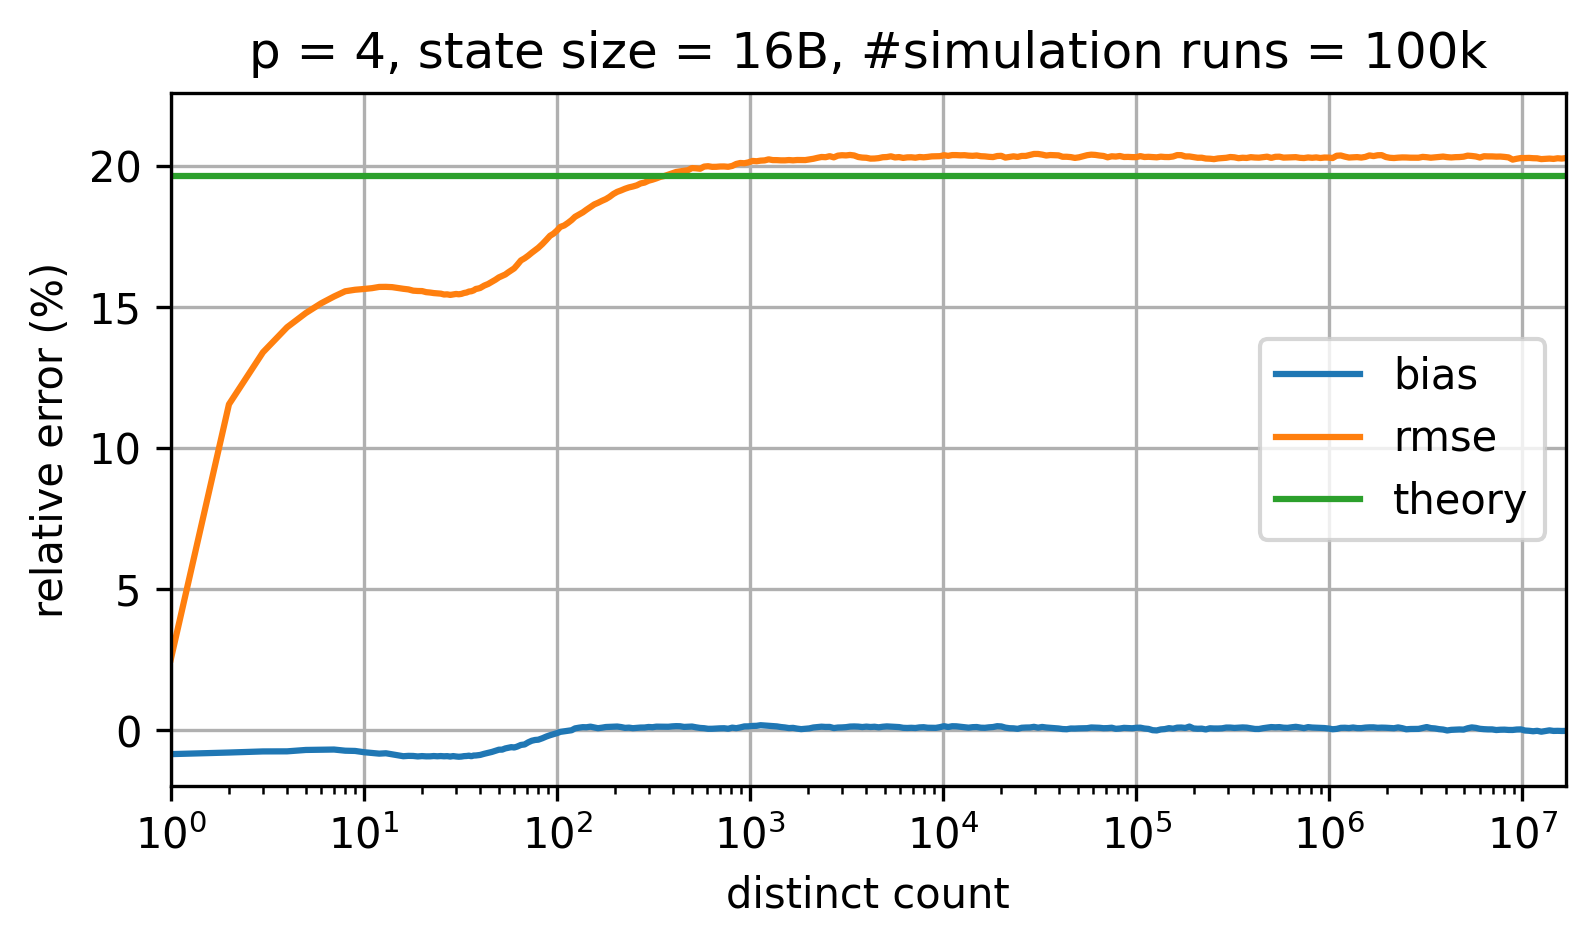

The table this chart was drawn from, first rows:
p=4; num_cycles=100000
distinct count; relative bias; relative rmse; theoretical relative standard error
0.0; NaN; NaN; 0.1964
1.0; -0.008468; 0.02517; 0.1964
2.0; -0.007901; 0.1154; 0.1964
3.0; -0.007509; 0.1339; 0.1964
4.0; -0.00748; 0.1427; 0.1964
5.0; -0.006988; 0.1478; 0.1964
6.0; -0.006894; 0.1512; 0.1964
7.0; -0.00684; 0.1536; 0.1964
8.0; -0.007251; 0.1555; 0.1964
9.0; -0.007339; 0.156; 0.1964
10.0; -0.007783; 0.1563; 0.1964
11.0; -0.008043; 0.1566; 0.1964
12.0; -0.008293; 0.157; 0.1964
13.0; -0.008161; 0.157; 0.1964
14.0; -0.008542; 0.1569; 0.1964
15.0; -0.008931; 0.1566; 0.1964
16.0; -0.009208; 0.1564; 0.1964
17.0; -0.00908; 0.1561; 0.1964
18.0; -0.009114; 0.1557; 0.1964
19.0; -0.009286; 0.1556; 0.1964
20.0; -0.009159; 0.1556; 0.1964
21.0; -0.009258; 0.1552; 0.1964
22.0; -0.009249; 0.155; 0.1964
23.0; -0.009143; 0.1548; 0.1964
24.0; -0.009231; 0.1547; 0.1964
25.0; -0.009148; 0.1546; 0.1964
26.0; -0.009232; 0.1543; 0.1964
27.0; -0.009181; 0.1544; 0.1964
28.0; -0.009331; 0.1542; 0.1964
29.0; -0.009157; 0.1544; 0.1964
30.0; -0.009299; 0.1545; 0.1964
31.0; -0.009393; 0.1544; 0.1964
32.0; -0.009325; 0.1546; 0.1964
33.0; -0.009176; 0.1549; 0.1964
34.0; -0.00913; 0.155; 0.1964
35.0; -0.009007; 0.1554; 0.1964
36.0; -0.009208; 0.1555; 0.1964
37.0; -0.008966; 0.1558; 0.1964
38.0; -0.008942; 0.1563; 0.1964
39.0; -0.008866; 0.1564; 0.1964
40.0; -0.008752; 0.1566; 0.1964
42.0; -0.008342; 0.1575; 0.1964
44.0; -0.008025; 0.1581; 0.1964
46.0; -0.00769; 0.1588; 0.1964
48.0; -0.007281; 0.1596; 0.1964
50.0; -0.006896; 0.1604; 0.1964
52.0; -0.00687; 0.1609; 0.1964
54.0; -0.006442; 0.1614; 0.1964
56.0; -0.006202; 0.1622; 0.1964
58.0; -0.00599; 0.1629; 0.1964
60.0; -0.006124; 0.1636; 0.1964
62.0; -0.005832; 0.1647; 0.1964
65.0; -0.00522; 0.1664; 0.1964
68.0; -0.005034; 0.1672; 0.1964
71.0; -0.004272; 0.1681; 0.1964
74.0; -0.003726; 0.1691; 0.1964
77.0; -0.00345; 0.17; 0.1964
80.0; -0.003354; 0.1709; 0.1964
84.0; -0.002838; 0.1722; 0.1964
... 253 more rows
